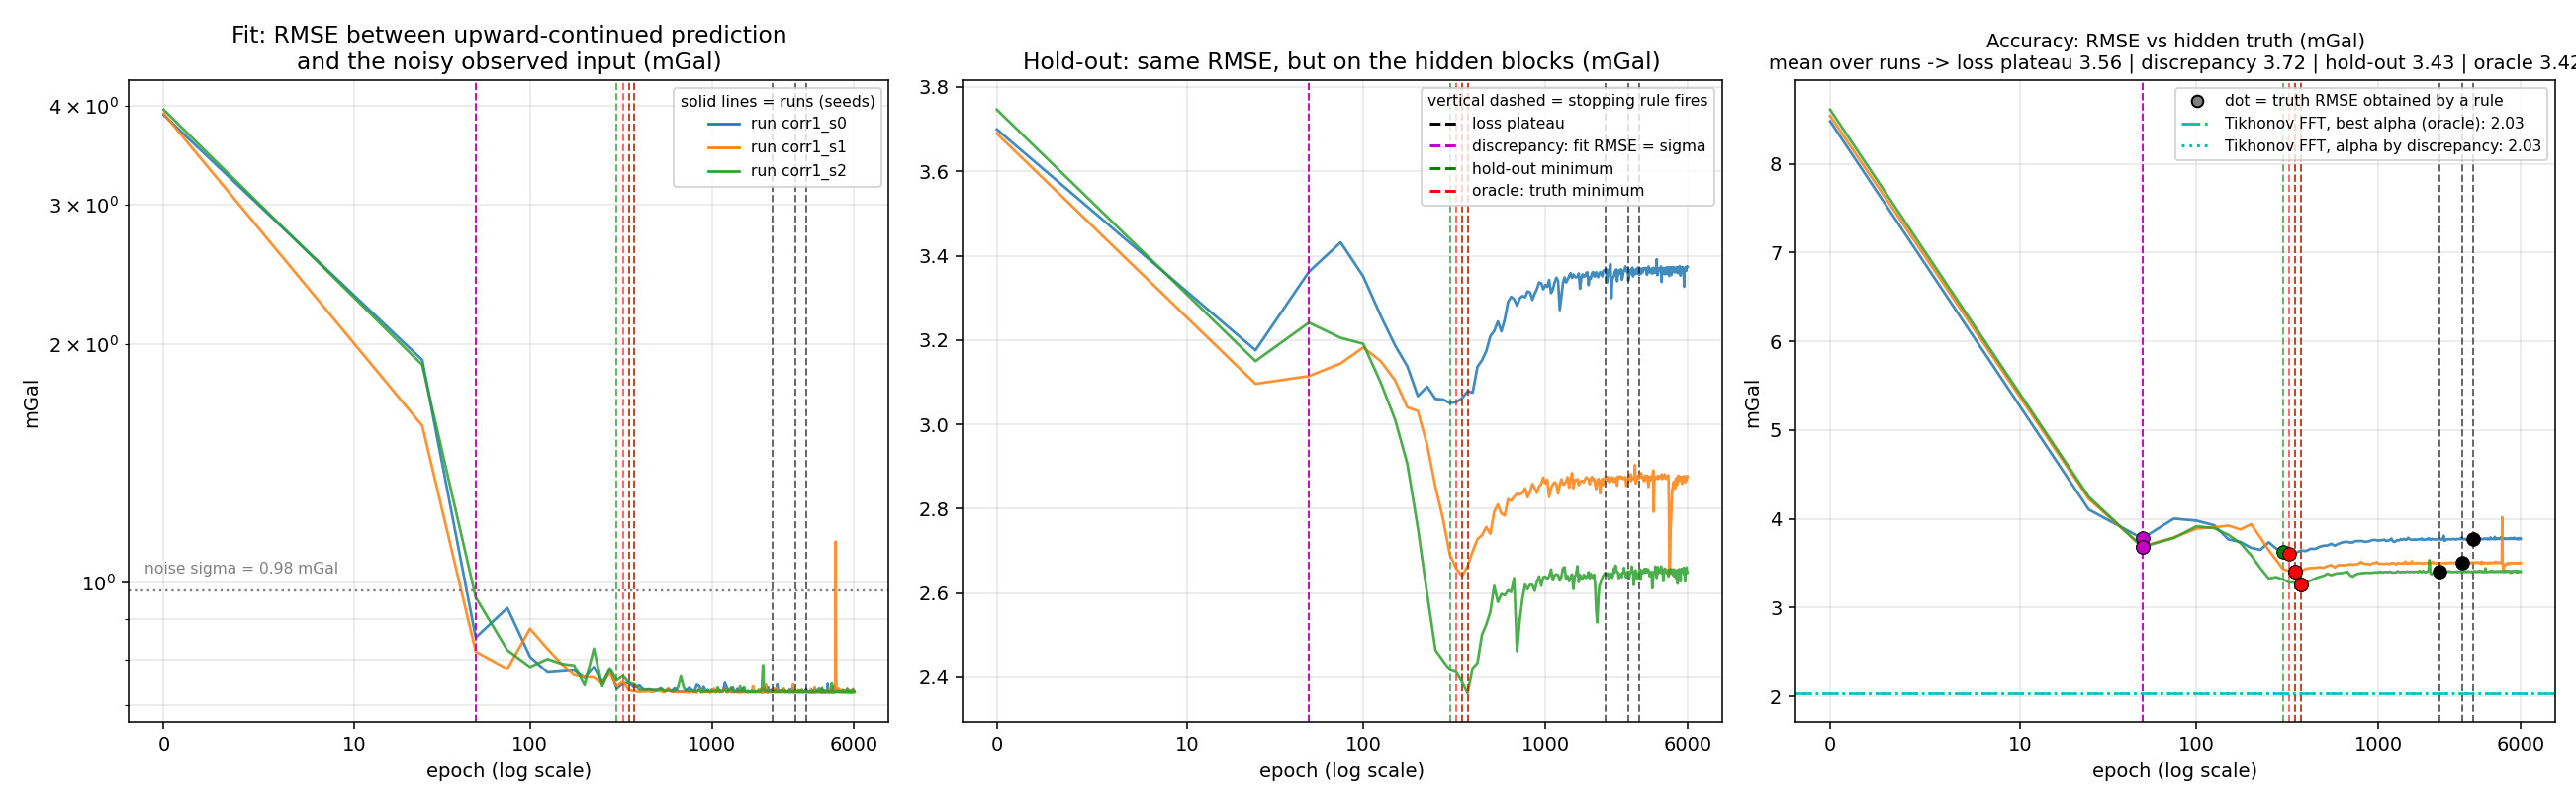

Data behind this chart, as committed beside it:
run, sigma_eff, truth_amp_ratio, old_epoch, old_rmse_truth, old_amp, disc_epoch, disc_rmse_truth, disc_amp, hold_epoch, hold_rmse_truth, hold_amp, oracle_epoch, oracle_rmse_truth, final_rmse_truth, final_amp, tik_oracle_rmse, tik_disc_rmse, tik_disc_amp
corr1_s0, 0.977, 2.275, 3276, 3.771, 2.305, 50, 3.779, 2.268, 300, 3.627, 2.269, 325, 3.607, 3.774, 2.293, 2.041, 2.041, 1.977
corr1_s1, 0.968, 2.275, 2858, 3.500, 2.273, 50, 3.688, 2.165, 350, 3.400, 2.250, 350, 3.400, 3.503, 2.274, 2.042, 2.042, 1.964
corr1_s2, 0.973, 2.275, 2147, 3.400, 2.282, 50, 3.682, 2.251, 375, 3.256, 2.289, 375, 3.256, 3.403, 2.270, 2.021, 2.021, 1.972
